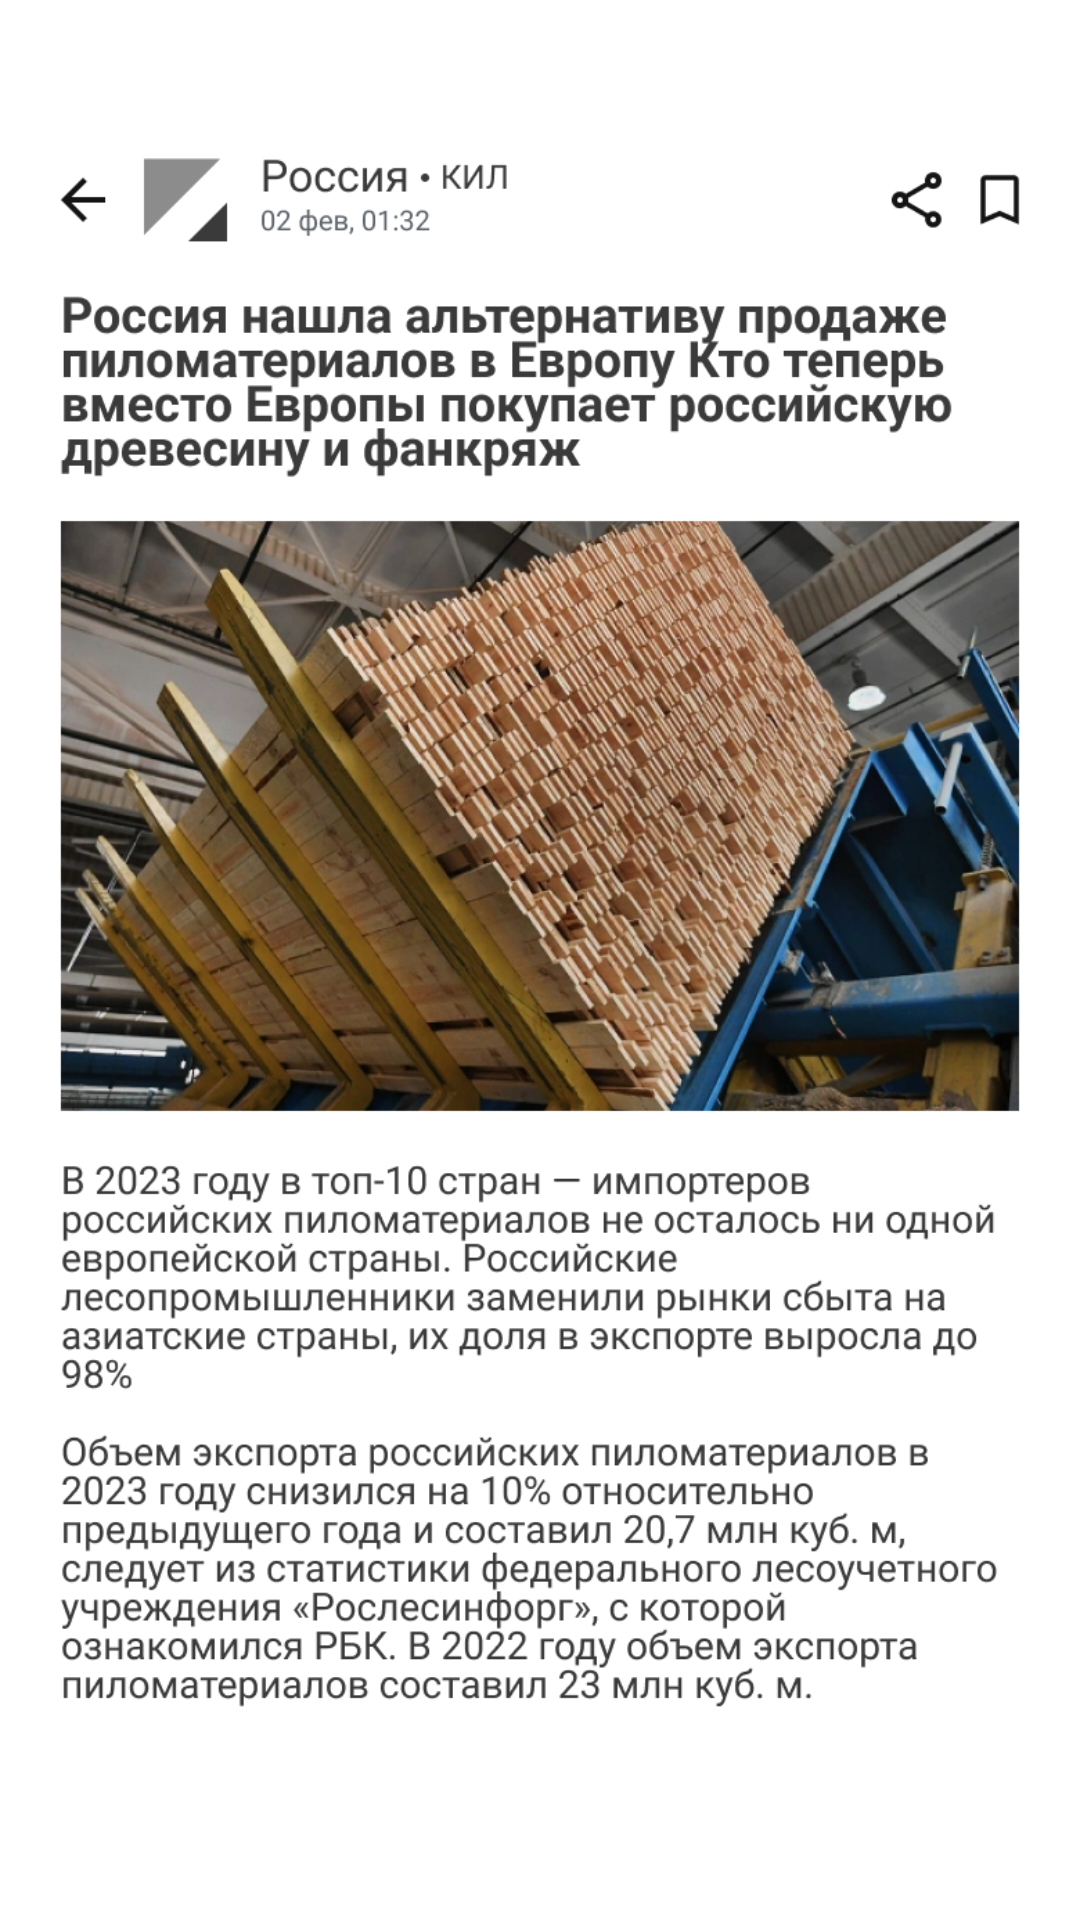

Android layout source for this screen:
<!-- AndroidManifest.xml: application theme Theme.AppCompat.NoActionBar -->
<!-- res/layout/activity_one_govno_page.xml -->
<?xml version="1.0" encoding="utf-8"?>
<androidx.constraintlayout.widget.ConstraintLayout xmlns:android="http://schemas.android.com/apk/res/android"
    xmlns:app="http://schemas.android.com/apk/res-auto"
    xmlns:tools="http://schemas.android.com/tools"
    android:id="@+id/main"
    android:layout_width="match_parent"
    android:layout_height="match_parent"
    android:background="@color/white"
    tools:context=".Session_5.govno.one_govno_page">

    <ImageView
        android:id="@+id/imageView"
        android:layout_width="wrap_content"
        android:layout_height="wrap_content"
        app:layout_constraintEnd_toEndOf="parent"
        app:layout_constraintStart_toStartOf="parent"
        app:layout_constraintTop_toTopOf="parent"
        app:srcCompat="@drawable/big_one_govno" />
</androidx.constraintlayout.widget.ConstraintLayout>
<!-- resources referenced by this layout -->
<resources>
  <color name="white">#FFFFFFFF</color>
  <!-- drawable big_one_govno: png bitmap (drawable, 969913 bytes) -->
  <style name="Theme.AppCompat.NoActionBar" parent="Base.Theme.AppCompat.NoActionBar">
          
          <item name="android:navigationBarColor">@android:color/transparent</item>
          <item name="android:statusBarColor">@android:color/transparent</item>
          <item name="android:windowLightStatusBar">?attr/isLightTheme</item>
      </style>
  <style name="Base.Theme.AppCompat.NoActionBar" parent="Theme.AppCompat.Light.NoActionBar">
          
          
      </style>
</resources>
